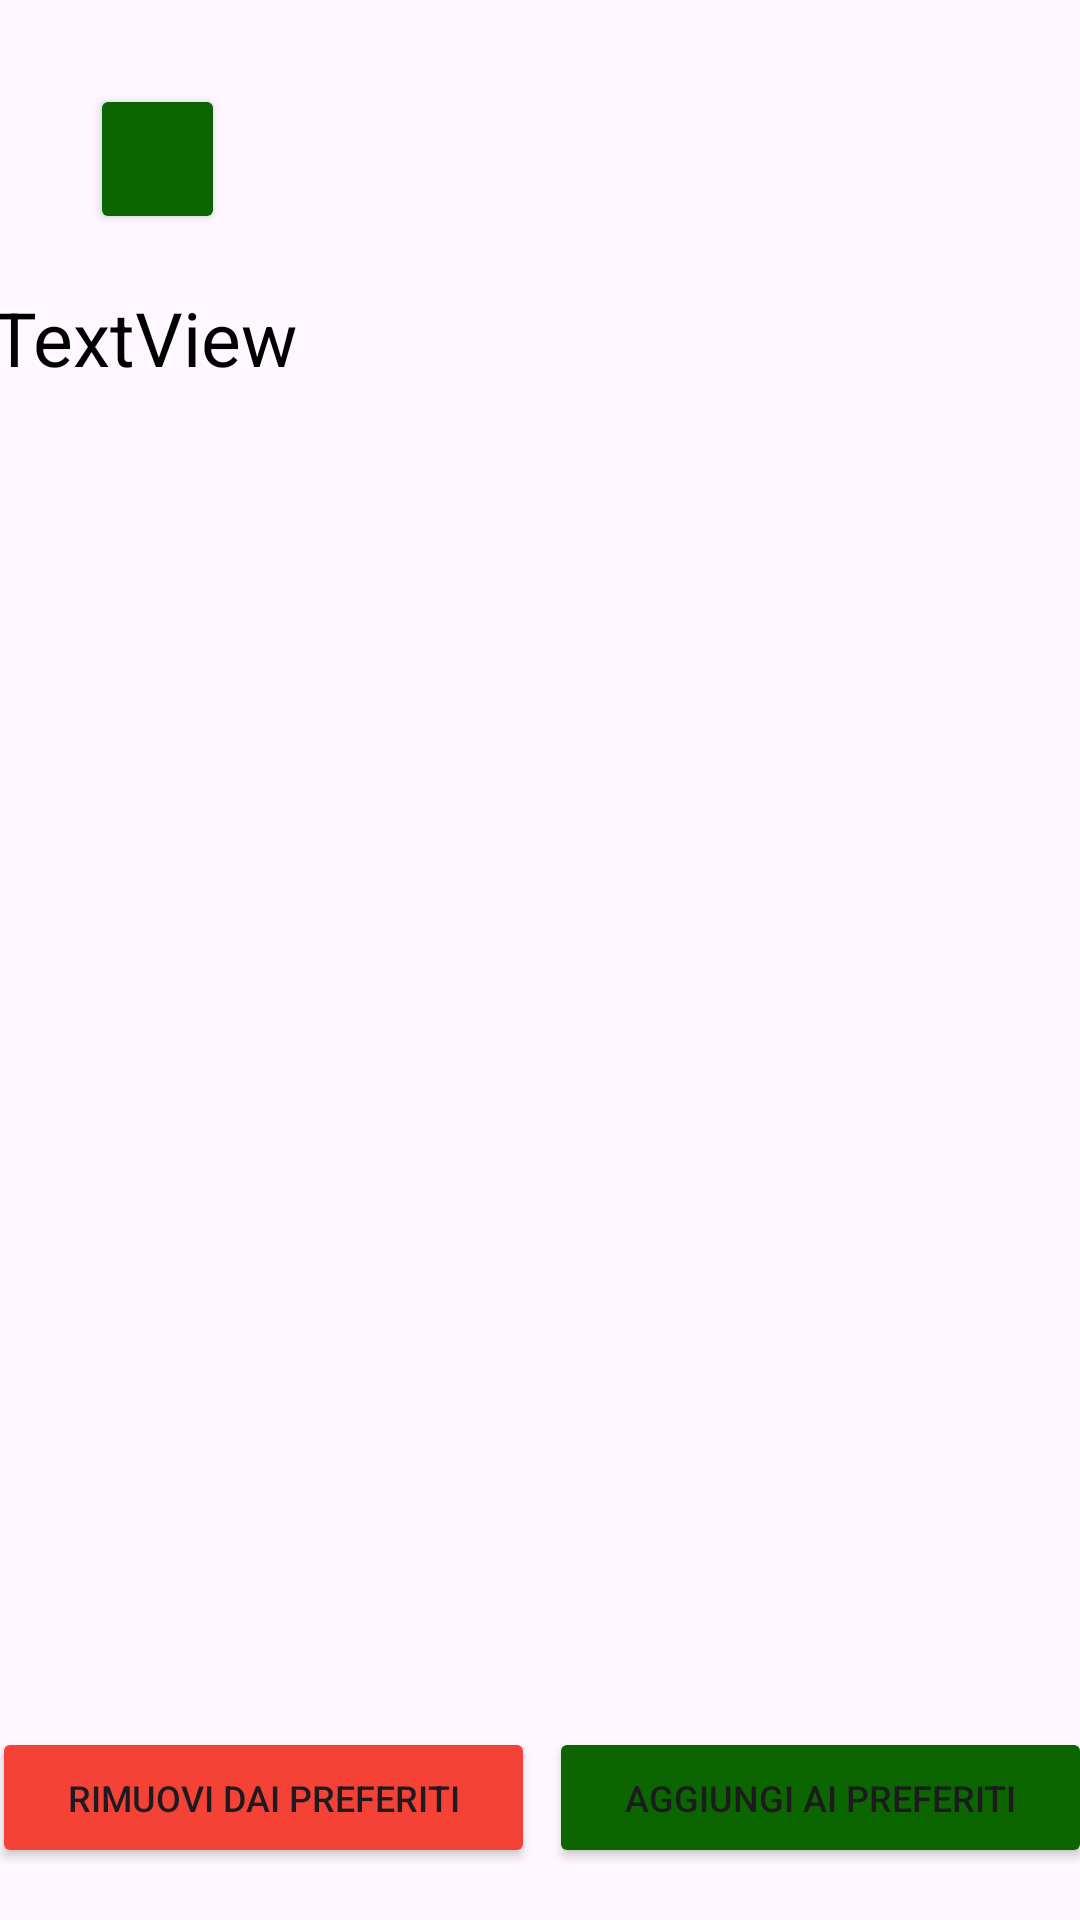

Here is an Android app screen rendered from its layout file. Give the layout XML and the strings, colors and styles it references.
<!-- AndroidManifest.xml: application theme Theme.InsubriaSocial -->
<!-- res/layout/activity_pagina_mostra_annuncio.xml -->
<?xml version="1.0" encoding="utf-8"?>
<androidx.constraintlayout.widget.ConstraintLayout xmlns:android="http://schemas.android.com/apk/res/android"
    xmlns:app="http://schemas.android.com/apk/res-auto"
    xmlns:tools="http://schemas.android.com/tools"
    android:id="@+id/main"
    android:layout_width="match_parent"
    android:layout_height="match_parent"
    tools:context=".PaginaMostraAnnuncio">

    <Button
        android:id="@+id/btnIndietro3"
        android:layout_width="45dp"
        android:layout_height="50dp"
        android:layout_marginStart="30dp"
        android:layout_marginTop="28dp"
        android:backgroundTint="#0B6600"
        app:cornerRadius="4dp"
        app:icon="@drawable/ic_left_arrow"
        app:iconGravity="textStart"
        app:iconPadding="-2dp"
        app:iconSize="30dp"
        app:layout_constraintStart_toStartOf="parent"
        app:layout_constraintTop_toTopOf="parent" />


    <TextView
        android:id="@+id/textViewMostraAnnuncio"
        android:layout_width="367dp"
        android:layout_height="465dp"
        android:text="TextView"
        android:textColor="#000000"
        android:textSize="25dp"
        app:layout_constraintBottom_toBottomOf="parent"
        app:layout_constraintEnd_toEndOf="parent"
        app:layout_constraintHorizontal_bias="0.447"
        app:layout_constraintStart_toStartOf="parent"
        app:layout_constraintTop_toBottomOf="@+id/btnIndietro3"
        app:layout_constraintVertical_bias="0.183" />

    <Button
        android:id="@+id/btnApriMappa"
        android:layout_width="367dp"
        android:layout_height="47dp"
        android:layout_marginTop="15dp"
        android:layout_marginEnd="20dp"
        android:backgroundTint="#0B6600"
        android:includeFontPadding="true"
        android:paddingLeft="50dp"
        android:text="MOSTRA SULLA MAPPA"
        app:cornerRadius="4dp"
        app:icon="@drawable/ic_map"
        app:iconPadding="-20dp"
        app:iconSize="25dp"
        app:layout_constraintEnd_toEndOf="@+id/textViewMostraAnnuncio"
        app:layout_constraintHorizontal_bias="0.0"
        app:layout_constraintStart_toStartOf="@+id/textViewMostraAnnuncio"
        app:layout_constraintTop_toBottomOf="@+id/btnTogliPreferiti" />

    <Button
        android:id="@+id/btnTogliPreferiti"
        android:layout_width="181dp"
        android:layout_height="47dp"
        android:layout_marginTop="15dp"
        android:backgroundTint="#F44336"
        android:text="RIMUOVI DAI PREFERITI"
        android:textSize="12sp"
        app:cornerRadius="4dp"
        app:icon="@drawable/baseline_bookmark_remove_24"
        app:iconSize="22dp"
        app:layout_constraintStart_toStartOf="@+id/textViewMostraAnnuncio"
        app:layout_constraintTop_toBottomOf="@+id/textViewMostraAnnuncio" />

    <Button
        android:id="@+id/btnAggiuntiPreferiti"
        android:layout_width="181dp"
        android:layout_height="47dp"
        android:layout_marginTop="15dp"
        android:backgroundTint="#0B6600"
        android:text="AGGIUNGI AI PREFERITI"
        android:textSize="12sp"
        app:cornerRadius="4dp"
        app:icon="@drawable/baseline_bookmark_24"
        app:iconSize="22dp"
        app:layout_constraintEnd_toEndOf="@+id/textViewMostraAnnuncio"
        app:layout_constraintTop_toBottomOf="@+id/textViewMostraAnnuncio" />

</androidx.constraintlayout.widget.ConstraintLayout>
<!-- resources referenced by this layout -->
<resources>
  <style name="Theme.InsubriaSocial" parent="Base.Theme.InsubriaSocial" />
  <style name="Base.Theme.InsubriaSocial" parent="Theme.Material3.DayNight.NoActionBar">
      </style>
</resources>
